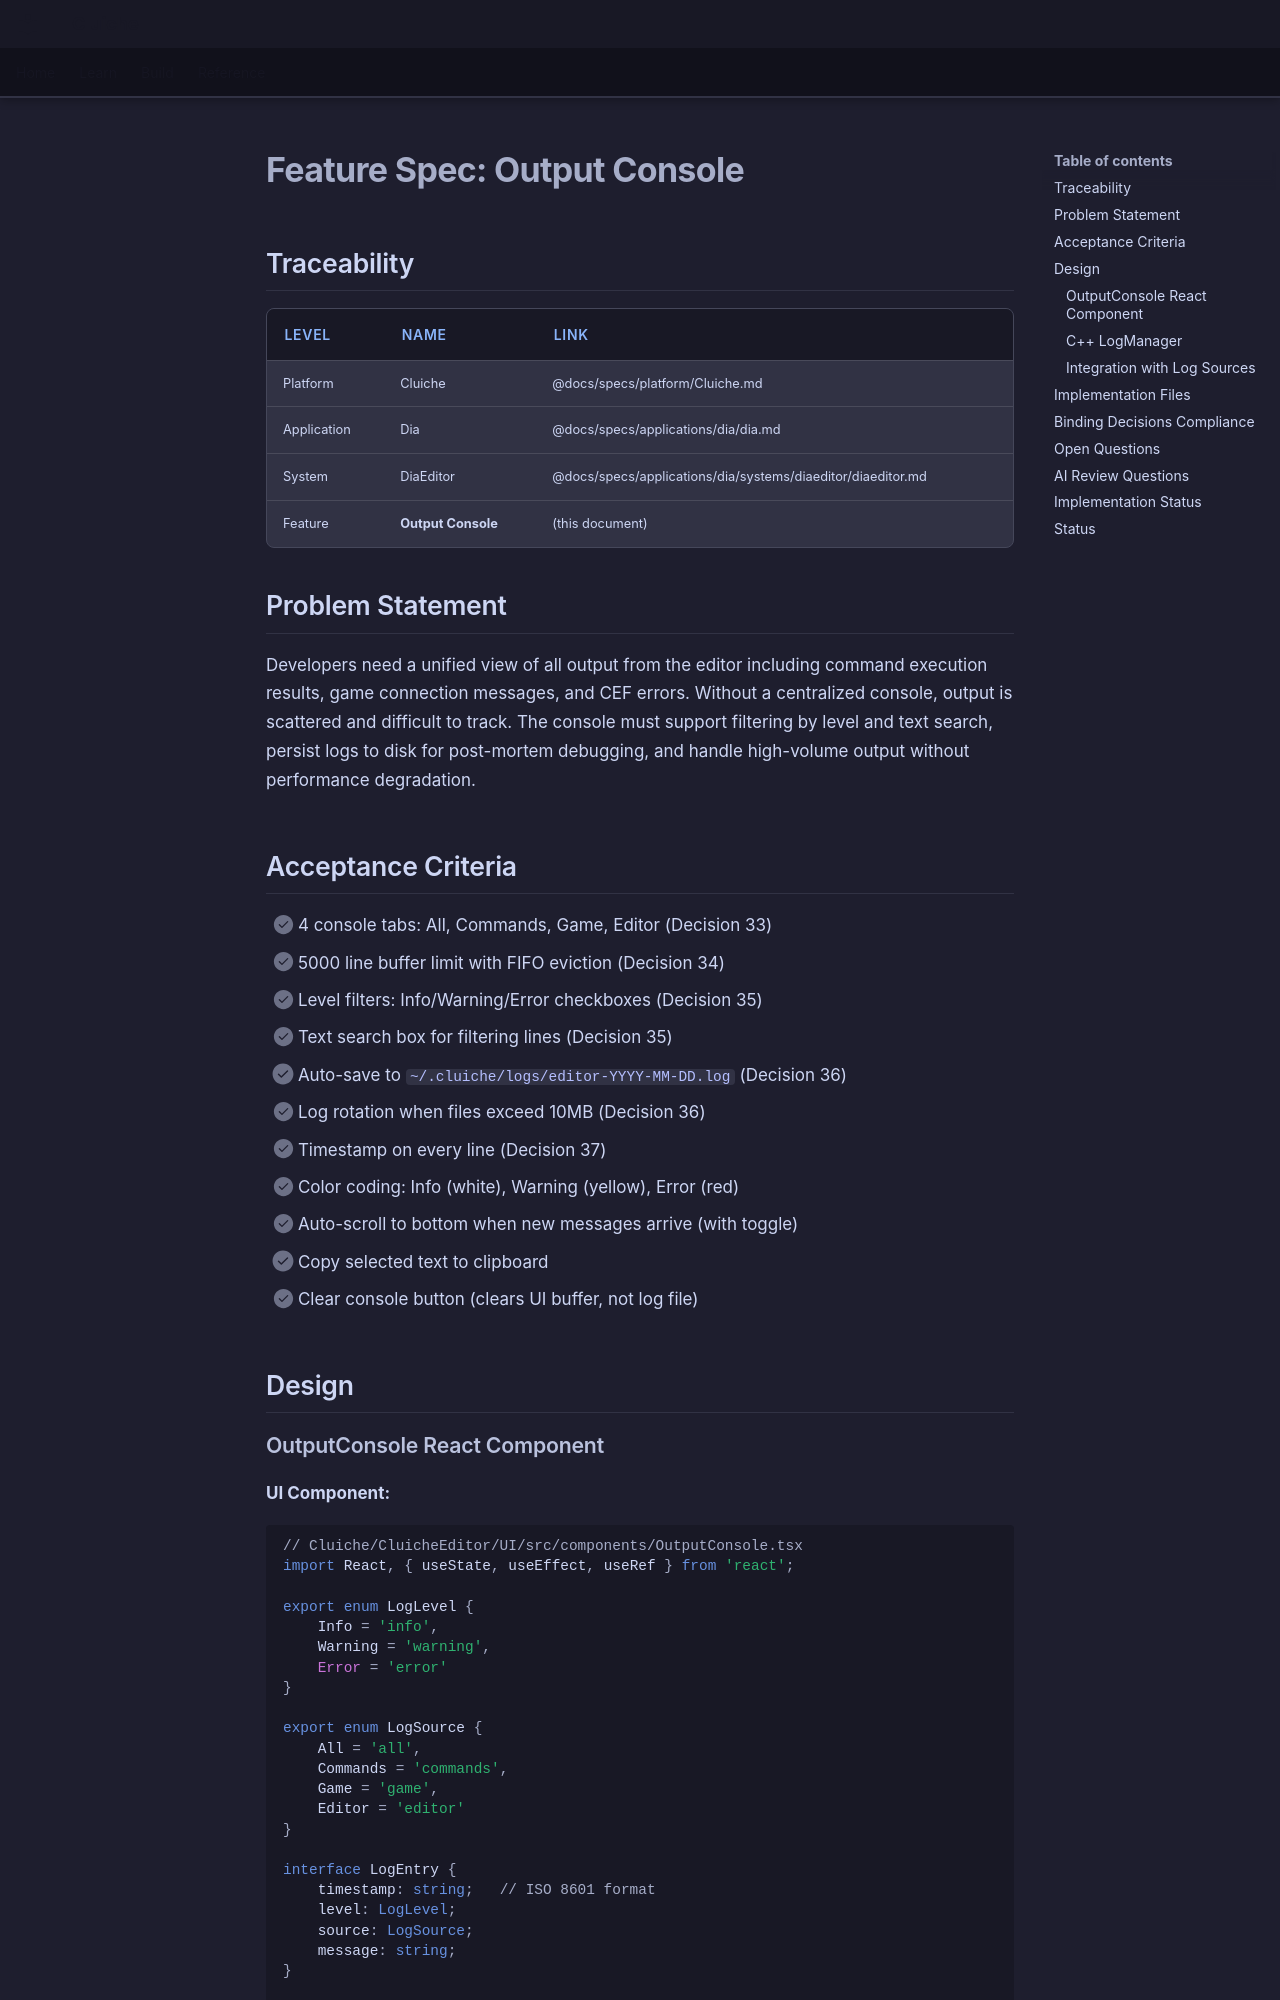

repository: LenihanConor/Cluiche · page: specs/applications/dia/systems/diaeditor/output-console/index.html · generator: mkdocs

# Feature Spec: Output Console

## Traceability

| Level | Name | Link |
|-------|------|------|
| Platform | Cluiche | @docs/specs/platform/Cluiche.md |
| Application | Dia | @docs/specs/applications/dia/dia.md |
| System | DiaEditor | @docs/specs/applications/dia/systems/diaeditor/diaeditor.md |
| Feature | **Output Console** | (this document) |

## Problem Statement

Developers need a unified view of all output from the editor including command execution results, game connection messages, and CEF errors. Without a centralized console, output is scattered and difficult to track. The console must support filtering by level and text search, persist logs to disk for post-mortem debugging, and handle high-volume output without performance degradation.

## Acceptance Criteria

- [ ] 4 console tabs: All, Commands, Game, Editor (Decision 33)
- [ ] 5000 line buffer limit with FIFO eviction (Decision 34)
- [ ] Level filters: Info/Warning/Error checkboxes (Decision 35)
- [ ] Text search box for filtering lines (Decision 35)
- [ ] Auto-save to `~/.cluiche/logs/editor-YYYY-MM-DD.log` (Decision 36)
- [ ] Log rotation when files exceed 10MB (Decision 36)
- [ ] Timestamp on every line (Decision 37)
- [ ] Color coding: Info (white), Warning (yellow), Error (red)
- [ ] Auto-scroll to bottom when new messages arrive (with toggle)
- [ ] Copy selected text to clipboard
- [ ] Clear console button (clears UI buffer, not log file)

## Design
